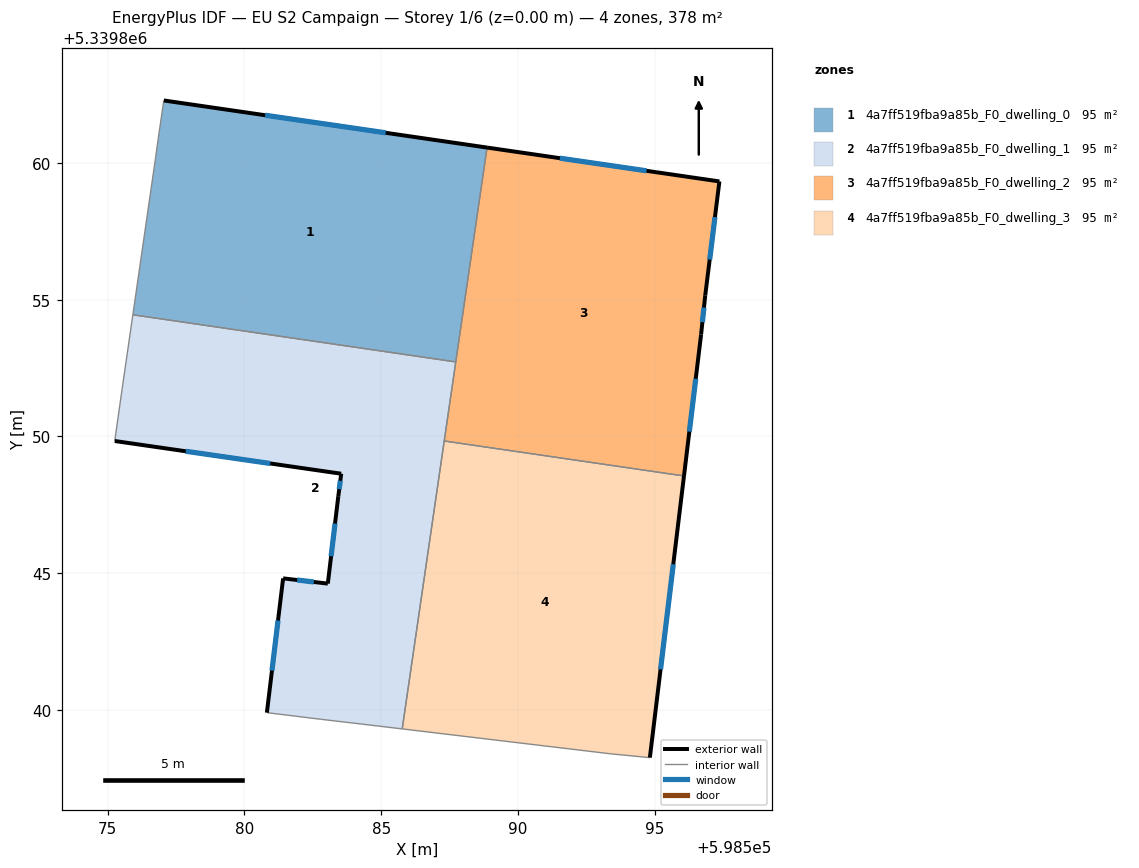
=== STOREY PLAN SPEC (per zone: floor XY polygon, exterior-wall plan segments, windows/doors) ===
zone 1: 4a7ff519fba9a85b_F0_dwelling_0  (94.5 m²)
  floor: (598588.87, 5339860.56) (598587.73, 5339852.73) (598575.92, 5339854.45) (598576.75, 5339860.17) (598576.85, 5339860.88) (598577.04, 5339862.23) (598577.05, 5339862.29)
  exterior wall: (598588.87, 5339860.56) – (598577.05, 5339862.29)  [11.9 m]
    window: (598585.17, 5339861.10) – (598580.76, 5339861.75)  [5.0 m²]
  interior walls: 6
zone 2: 4a7ff519fba9a85b_F0_dwelling_1  (94.5 m²)
  floor: (598587.73, 5339852.73) (598585.77, 5339839.31) (598584.23, 5339839.49) (598582.81, 5339839.66) (598580.82, 5339839.90) (598581.41, 5339844.81) (598583.05, 5339844.62) (598583.43, 5339847.82) (598583.54, 5339848.64) (598575.26, 5339849.83) (598575.53, 5339851.72) (598575.92, 5339854.45)
  exterior wall: (598583.54, 5339848.64) – (598583.43, 5339847.82)  [0.8 m]
    window: (598583.50, 5339848.38) – (598583.47, 5339848.08)  [0.3 m²]
  exterior wall: (598575.26, 5339849.83) – (598583.54, 5339848.64)  [8.4 m]
    window: (598577.85, 5339849.46) – (598580.94, 5339849.01)  [3.5 m²]
  exterior wall: (598581.41, 5339844.81) – (598580.82, 5339839.90)  [4.9 m]
    window: (598581.23, 5339843.27) – (598581.01, 5339841.44)  [2.1 m²]
  exterior wall: (598583.05, 5339844.62) – (598581.41, 5339844.81)  [1.6 m]
    window: (598582.54, 5339844.68) – (598581.93, 5339844.75)  [0.7 m²]
  exterior wall: (598583.43, 5339847.82) – (598583.05, 5339844.62)  [3.2 m]
    window: (598583.31, 5339846.82) – (598583.17, 5339845.62)  [1.3 m²]
  interior walls: 8
zone 3: 4a7ff519fba9a85b_F0_dwelling_2  (94.5 m²)
  floor: (598597.36, 5339859.33) (598596.85, 5339855.16) (598596.70, 5339853.73) (598596.07, 5339848.56) (598587.30, 5339849.84) (598588.87, 5339860.56)
  exterior wall: (598596.85, 5339855.16) – (598597.36, 5339859.33)  [4.2 m]
    window: (598597.01, 5339856.47) – (598597.20, 5339858.02)  [1.8 m²]
  exterior wall: (598596.70, 5339853.73) – (598596.85, 5339855.16)  [1.4 m]
    window: (598596.74, 5339854.18) – (598596.80, 5339854.71)  [0.6 m²]
  exterior wall: (598596.07, 5339848.56) – (598596.70, 5339853.73)  [5.2 m]
    window: (598596.27, 5339850.18) – (598596.50, 5339852.11)  [2.2 m²]
  exterior wall: (598597.36, 5339859.33) – (598588.87, 5339860.56)  [8.6 m]
    window: (598594.70, 5339859.71) – (598591.53, 5339860.18)  [3.6 m²]
  interior walls: 3
zone 4: 4a7ff519fba9a85b_F0_dwelling_3  (94.5 m²)
  floor: (598596.07, 5339848.56) (598594.82, 5339838.26) (598594.77, 5339838.26) (598593.37, 5339838.40) (598585.77, 5339839.31) (598587.30, 5339849.84)
  exterior wall: (598594.82, 5339838.26) – (598596.07, 5339848.56)  [10.4 m]
    window: (598595.21, 5339841.49) – (598595.68, 5339845.33)  [4.3 m²]
  interior walls: 5

=== DERIVED (storey summary) ===
Building: EU S2 Campaign
Storey: 1 of 6  (floor level z = 0.00 m)
Storey gross floor area: 378.1 m²
Zones on this storey: 4
  - 4a7ff519fba9a85b_F0_dwelling_0: floor 94.5 m²; exterior wall 11.9 m (35.8 m²); 1 window(s) 5.0 m²; WWR 13.9%
  - 4a7ff519fba9a85b_F0_dwelling_1: floor 94.5 m²; exterior wall 19.0 m (57.0 m²); 5 window(s) 7.9 m²; WWR 13.9%
  - 4a7ff519fba9a85b_F0_dwelling_2: floor 94.5 m²; exterior wall 19.4 m (58.3 m²); 4 window(s) 8.1 m²; WWR 13.9%
  - 4a7ff519fba9a85b_F0_dwelling_3: floor 94.5 m²; exterior wall 10.4 m (31.1 m²); 1 window(s) 4.3 m²; WWR 13.9%
Zone adjacency (shared interzone walls):
  - 4a7ff519fba9a85b_F0_dwelling_0 ↔ 4a7ff519fba9a85b_F0_dwelling_1
  - 4a7ff519fba9a85b_F0_dwelling_0 ↔ 4a7ff519fba9a85b_F0_dwelling_2
  - 4a7ff519fba9a85b_F0_dwelling_1 ↔ 4a7ff519fba9a85b_F0_dwelling_2
  - 4a7ff519fba9a85b_F0_dwelling_1 ↔ 4a7ff519fba9a85b_F0_dwelling_3
  - 4a7ff519fba9a85b_F0_dwelling_2 ↔ 4a7ff519fba9a85b_F0_dwelling_3